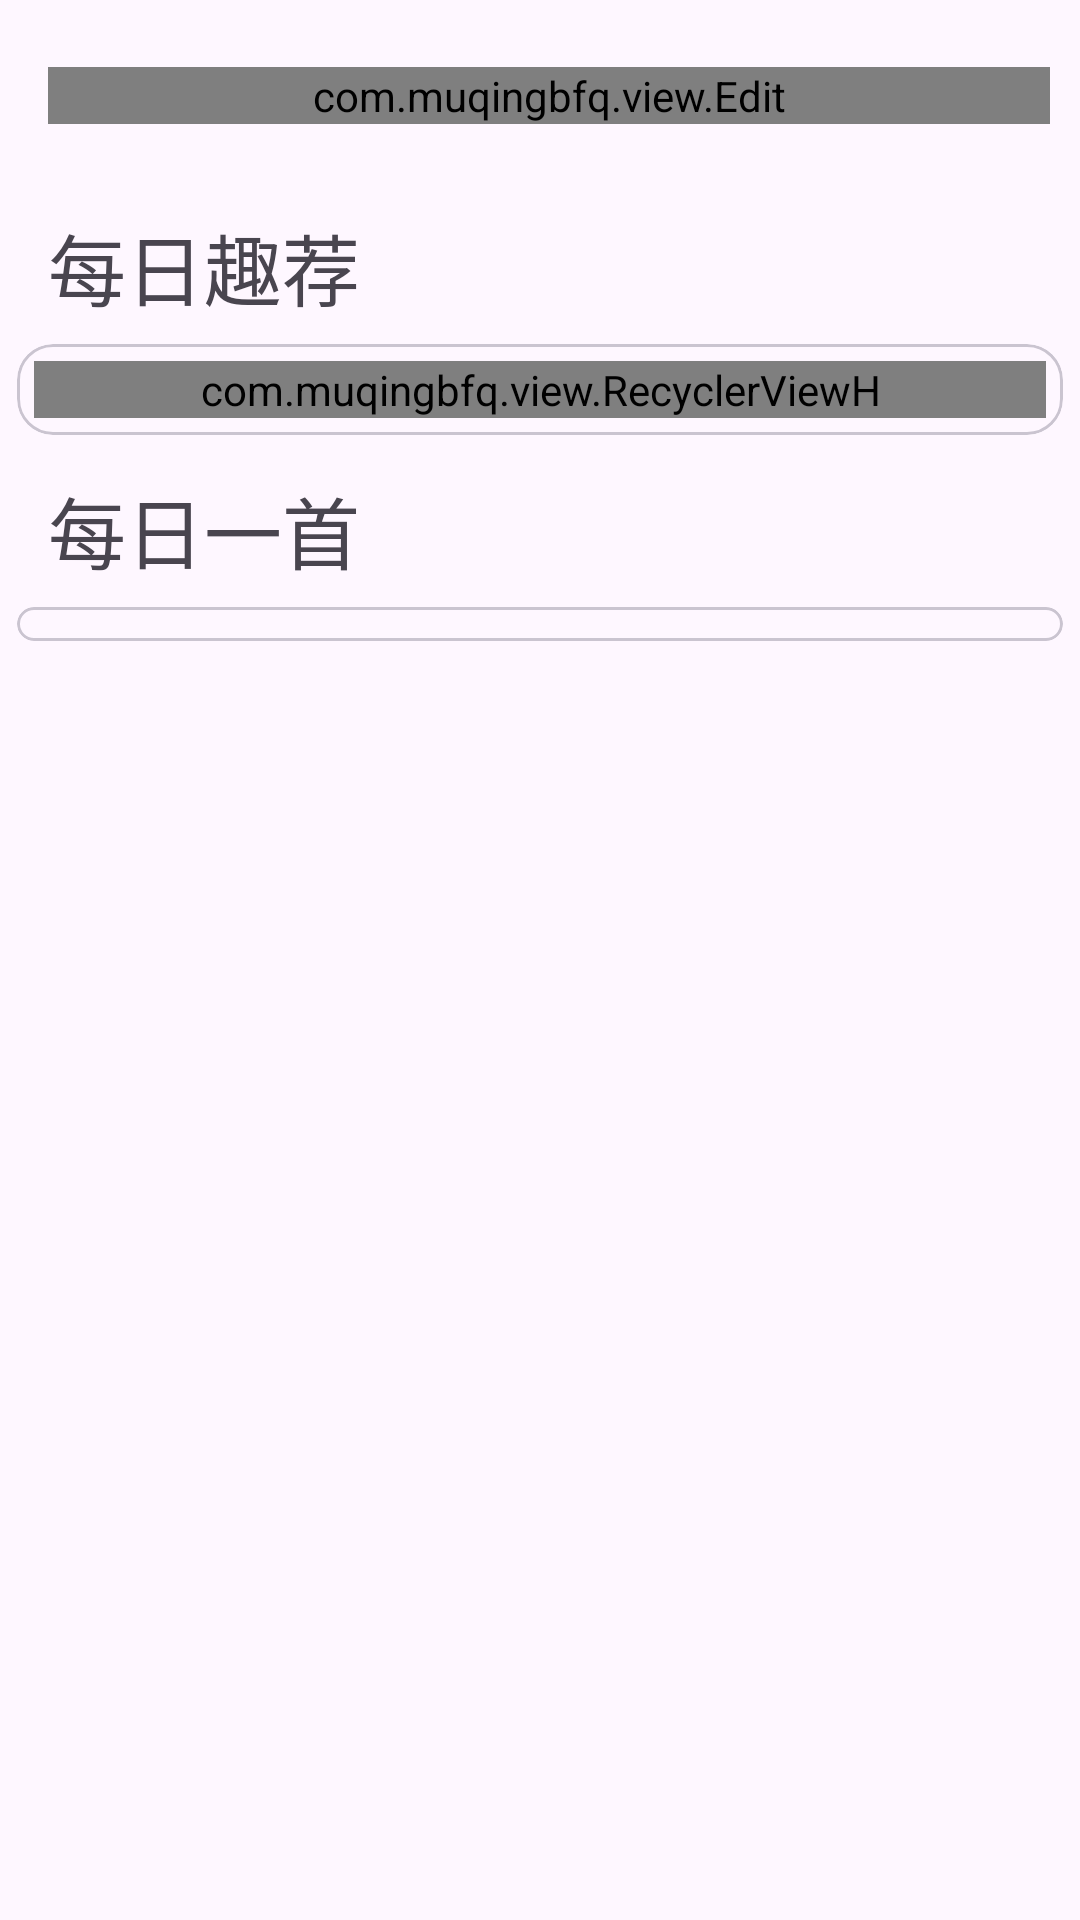

Write the Android layout XML for this screen, with the resource values it uses.
<!-- AndroidManifest.xml: application theme Theme.muqing -->
<!-- res/layout/fragment_gd.xml -->
<?xml version="1.0" encoding="utf-8"?>
<androidx.coordinatorlayout.widget.CoordinatorLayout xmlns:android="http://schemas.android.com/apk/res/android"
    xmlns:app="http://schemas.android.com/apk/res-auto"
    xmlns:tools="http://schemas.android.com/tools"
    android:layout_width="match_parent"
    android:layout_height="match_parent"
    android:orientation="vertical">

    <com.google.android.material.appbar.AppBarLayout
        android:layout_width="match_parent"
        android:layout_height="wrap_content">

        <com.google.android.material.appbar.MaterialToolbar
            android:id="@+id/toolbar"
            android:layout_width="match_parent"
            android:layout_height="wrap_content"
            android:minHeight="?attr/actionBarSize">

            <com.muqingbfq.view.Edit
                android:id="@+id/editView"
                android:layout_width="match_parent"
                android:layout_height="wrap_content"
                android:layout_margin="10dp"
                app:Enabled="false"
                app:layout_constraintTop_toTopOf="parent" />
        </com.google.android.material.appbar.MaterialToolbar>
    </com.google.android.material.appbar.AppBarLayout>

    <androidx.core.widget.NestedScrollView
        android:layout_width="match_parent"
        android:layout_height="match_parent"
        app:layout_behavior="@string/appbar_scrolling_view_behavior">

        <LinearLayout
            android:layout_width="match_parent"
            android:layout_height="match_parent"
            android:orientation="vertical">

            <TextView
                android:layout_width="wrap_content"
                android:layout_height="wrap_content"
                android:layout_marginStart="16dp"
                android:layout_marginTop="6dp"
                android:text="每日趣荐"
                android:textSize="26sp" />

            <com.google.android.material.card.MaterialCardView
                android:layout_width="match_parent"
                android:layout_height="wrap_content"
                app:cardUseCompatPadding="true"
                app:contentPadding="6dp">

                <com.muqingbfq.view.RecyclerViewH
                    android:id="@+id/recyclerview1"
                    android:layout_width="match_parent"
                    android:layout_height="wrap_content"
                    android:focusable="false"
                    tools:itemCount="6" />
            </com.google.android.material.card.MaterialCardView>

            <TextView
                android:layout_width="wrap_content"
                android:layout_height="wrap_content"
                android:layout_marginStart="16dp"
                android:layout_marginTop="6dp"
                android:text="每日一首"
                android:textSize="26sp" />

            <com.google.android.material.card.MaterialCardView
                android:layout_width="match_parent"
                android:layout_height="wrap_content"
                app:cardUseCompatPadding="true"
                app:contentPadding="6dp">

                <androidx.recyclerview.widget.RecyclerView
                    android:id="@+id/recyclerview2"
                    android:layout_width="match_parent"
                    android:layout_height="wrap_content" />
            </com.google.android.material.card.MaterialCardView>
        </LinearLayout>
    </androidx.core.widget.NestedScrollView>
</androidx.coordinatorlayout.widget.CoordinatorLayout>
<!-- resources referenced by this layout -->
<resources>
  <style name="Theme.muqing" parent="Theme.start">
          
          
          <item name="android:windowLightStatusBar">true</item>
      </style>
  <style name="Theme.start" parent="Theme.Material3.DayNight">
          <item name="windowActionBar">false</item>
          <item name="windowNoTitle">true</item>
  
          
          <item name="android:windowTranslucentStatus">true</item>
  
  
          
          
          
  
  
  
      </style>
</resources>
